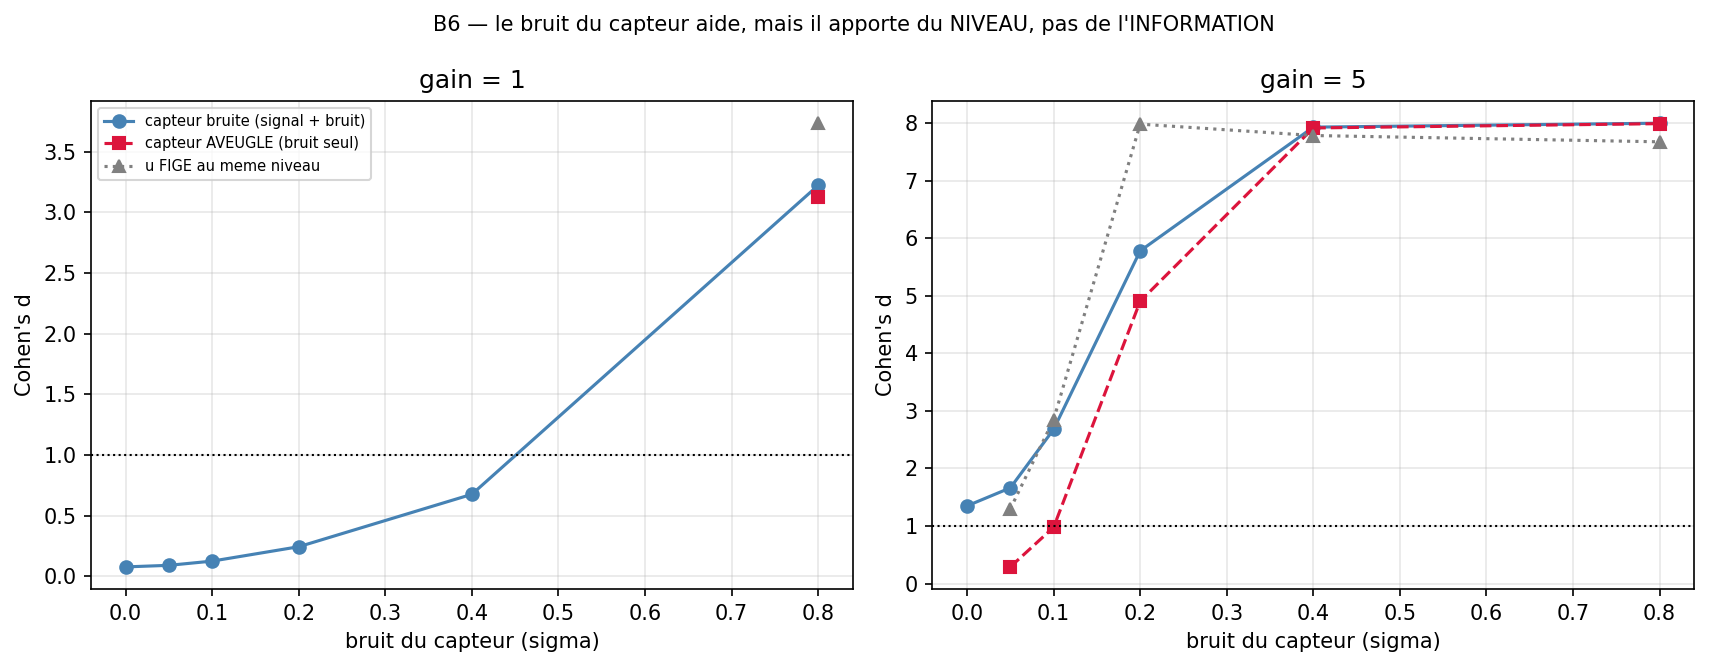

Data behind this chart, as committed beside it:
bras, gain_u, sigma_capteur, seed, R_mean, u_mean, u_max, sigma_social_capte
FROZEN_U, , , 42, 0.7105, 0.05, 0.05, 0.1615
FROZEN_U, , , 123, 0.4106, 0.05, 0.05, 0.1232
FROZEN_U, , , 777, 0.6497, 0.05, 0.05, 0.1601
FROZEN_U, , , 17, 0.6545, 0.05, 0.05, 0.1402
FROZEN_U, , , 256, 0.5956, 0.05, 0.05, 0.1534
FROZEN_U, , , 1337, 0.5124, 0.05, 0.05, 0.1502
FROZEN_U, , , 99, 0.6808, 0.05, 0.05, 0.1528
FROZEN_U, , , 314, 0.5989, 0.05, 0.05, 0.1613
FROZEN_U, , , 2024, 0.7026, 0.05, 0.05, 0.1549
FROZEN_U, , , 888, 0.6868, 0.05, 0.05, 0.1438
FULL, 1.0, 0.0, 42, 0.7033, 0.06206, 0.07049, 0.1627
FULL, 1.0, 0.0, 123, 0.398, 0.05943, 0.06537, 0.1236
FULL, 1.0, 0.0, 777, 0.642, 0.06144, 0.06988, 0.1611
FULL, 1.0, 0.0, 17, 0.6506, 0.05938, 0.06741, 0.1409
FULL, 1.0, 0.0, 256, 0.5891, 0.06121, 0.06912, 0.1543
FULL, 1.0, 0.0, 1337, 0.5032, 0.06084, 0.06863, 0.1507
FULL, 1.0, 0.0, 99, 0.6743, 0.06118, 0.06922, 0.1537
FULL, 1.0, 0.0, 314, 0.5895, 0.06158, 0.07007, 0.1624
FULL, 1.0, 0.0, 2024, 0.6948, 0.06096, 0.06926, 0.1557
FULL, 1.0, 0.0, 888, 0.6817, 0.06015, 0.0682, 0.1447
FULL, 1.0, 0.05, 42, 0.7024, 0.06402, 0.07312, 0.1728
FULL, 1.0, 0.05, 123, 0.3953, 0.06153, 0.06826, 0.137
FULL, 1.0, 0.05, 777, 0.6408, 0.06344, 0.07253, 0.1709
FULL, 1.0, 0.05, 17, 0.6496, 0.0616, 0.07031, 0.1536
FULL, 1.0, 0.05, 256, 0.5881, 0.06319, 0.07177, 0.1645
FULL, 1.0, 0.05, 1337, 0.5018, 0.06283, 0.07129, 0.1612
FULL, 1.0, 0.05, 99, 0.6733, 0.06315, 0.07185, 0.164
FULL, 1.0, 0.05, 314, 0.5879, 0.06356, 0.07268, 0.1719
FULL, 1.0, 0.05, 2024, 0.6936, 0.06299, 0.07194, 0.166
FULL, 1.0, 0.05, 888, 0.6808, 0.06223, 0.07099, 0.1569
FULL, 1.0, 0.1, 42, 0.7001, 0.06918, 0.0803, 0.2029
FULL, 1.0, 0.1, 123, 0.3881, 0.06696, 0.07597, 0.1735
FULL, 1.0, 0.1, 777, 0.6377, 0.06867, 0.07973, 0.2006
FULL, 1.0, 0.1, 17, 0.6473, 0.06712, 0.07787, 0.1876
FULL, 1.0, 0.1, 256, 0.5853, 0.06842, 0.07904, 0.1953
FULL, 1.0, 0.1, 1337, 0.4979, 0.06808, 0.07856, 0.1922
FULL, 1.0, 0.1, 99, 0.6707, 0.06836, 0.07908, 0.1949
FULL, 1.0, 0.1, 314, 0.5838, 0.06874, 0.07982, 0.2011
FULL, 1.0, 0.1, 2024, 0.6902, 0.06825, 0.07918, 0.1965
FULL, 1.0, 0.1, 888, 0.6783, 0.06763, 0.07847, 0.1906
FULL, 1.0, 0.2, 42, 0.6917, 0.08585, 0.1042, 0.2969
FULL, 1.0, 0.2, 123, 0.3649, 0.08404, 0.1006, 0.2776
FULL, 1.0, 0.2, 777, 0.6265, 0.08545, 0.1037, 0.295
FULL, 1.0, 0.2, 17, 0.6394, 0.08422, 0.1022, 0.287
FULL, 1.0, 0.2, 256, 0.5754, 0.08522, 0.1031, 0.2916
FULL, 1.0, 0.2, 1337, 0.4839, 0.0849, 0.1026, 0.289
FULL, 1.0, 0.2, 99, 0.6607, 0.08517, 0.1031, 0.2913
FULL, 1.0, 0.2, 314, 0.5692, 0.0855, 0.1037, 0.2952
FULL, 1.0, 0.2, 2024, 0.678, 0.08509, 0.1032, 0.2922
FULL, 1.0, 0.2, 888, 0.6696, 0.08463, 0.1027, 0.2892
FULL, 1.0, 0.4, 42, 0.658, 0.138, 0.1792, 0.5274
FULL, 1.0, 0.4, 123, 0.2848, 0.1364, 0.1762, 0.5162
FULL, 1.0, 0.4, 777, 0.5807, 0.1376, 0.1787, 0.5259
FULL, 1.0, 0.4, 17, 0.6071, 0.1366, 0.1775, 0.5216
FULL, 1.0, 0.4, 256, 0.5375, 0.1374, 0.1783, 0.5243
FULL, 1.0, 0.4, 1337, 0.4335, 0.137, 0.1776, 0.5219
FULL, 1.0, 0.4, 99, 0.6185, 0.1374, 0.1783, 0.5242
FULL, 1.0, 0.4, 314, 0.5101, 0.1377, 0.1788, 0.5263
FULL, 1.0, 0.4, 2024, 0.6252, 0.1373, 0.1783, 0.5244
FULL, 1.0, 0.4, 888, 0.6328, 0.137, 0.178, 0.523
... 70 more rows
